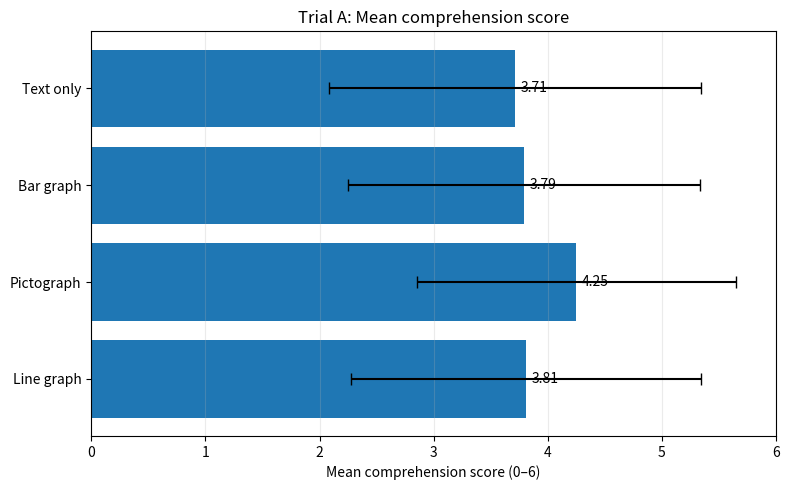
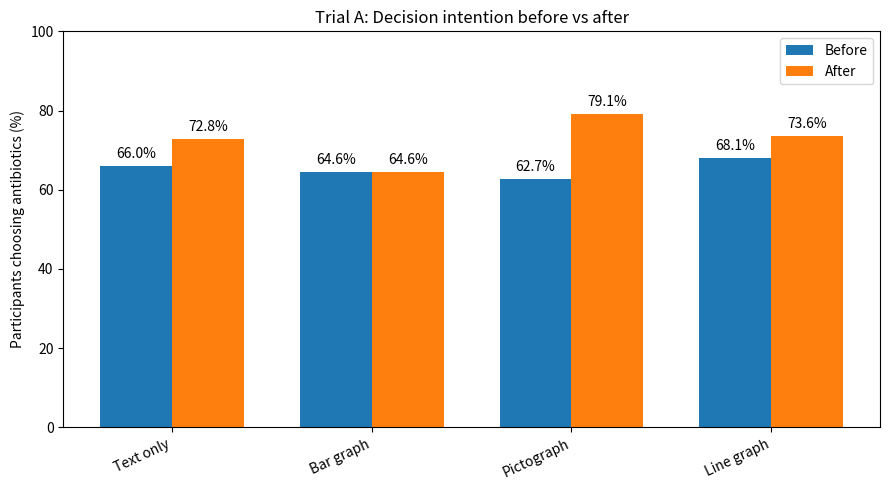
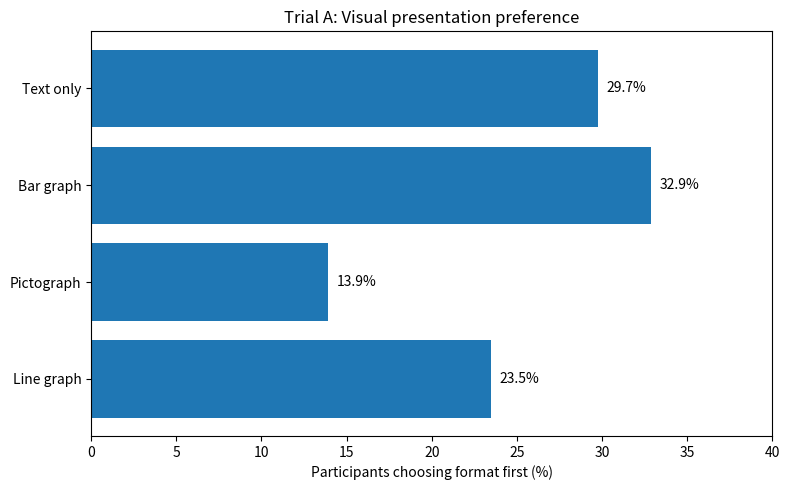

The matplotlib source for these figures, in order:
# VISUALIZATION 1 — COMPREHENSION SCORE

import matplotlib.pyplot as plt
import numpy as np

groups = ["Text only", "Bar graph", "Pictograph", "Line graph"]
mean = [3.71, 3.79, 4.25, 3.81]
sd = [1.63, 1.54, 1.40, 1.53]

fig, ax = plt.subplots(figsize=(8, 5))
y = np.arange(len(groups))

ax.barh(y, mean, xerr=sd, capsize=4)
ax.set_yticks(y, groups)
ax.invert_yaxis()
ax.set_xlim(0, 6)
ax.set_xlabel("Mean comprehension score (0–6)")
ax.set_title("Trial A: Mean comprehension score")
ax.grid(axis="x", alpha=0.25)

for i, value in enumerate(mean):
    ax.text(value + 0.05, i, f"{value:.2f}", va="center")

plt.tight_layout()
plt.show()


# VISUALIZATION 2 — DECISION INTENTION

import matplotlib.pyplot as plt
import numpy as np

groups = ["Text only", "Bar graph", "Pictograph", "Line graph"]
before = [66.0, 64.6, 62.7, 68.1]
after  = [72.8, 64.6, 79.1, 73.6]

x = np.arange(len(groups))
width = 0.36

fig, ax = plt.subplots(figsize=(9, 5))
ax.bar(x - width/2, before, width, label="Before")
ax.bar(x + width/2, after, width, label="After")

ax.set_xticks(x, groups, rotation=25, ha="right")
ax.set_ylim(0, 100)
ax.set_ylabel("Participants choosing antibiotics (%)")
ax.set_title("Trial A: Decision intention before vs after")
ax.legend()

for i, value in enumerate(before):
    ax.text(i - width/2, value + 2, f"{value:.1f}%", ha="center")
for i, value in enumerate(after):
    ax.text(i + width/2, value + 2, f"{value:.1f}%", ha="center")

plt.tight_layout()
plt.show()


# VISUALIZATION 3 — PRESENTATION PREFERENCE

import matplotlib.pyplot as plt

labels = ["Text only", "Bar graph", "Pictograph", "Line graph"]
counts = [124, 137, 58, 98]
total = sum(counts)
percent = [c / total * 100 for c in counts]

fig, ax = plt.subplots(figsize=(8, 5))
ax.barh(labels[::-1], percent[::-1])

ax.set_xlim(0, 40)
ax.set_xlabel("Participants choosing format first (%)")
ax.set_title("Trial A: Visual presentation preference")

for y, value in enumerate(percent[::-1]):
    ax.text(value + 0.5, y, f"{value:.1f}%", va="center")

plt.tight_layout()
plt.show()
